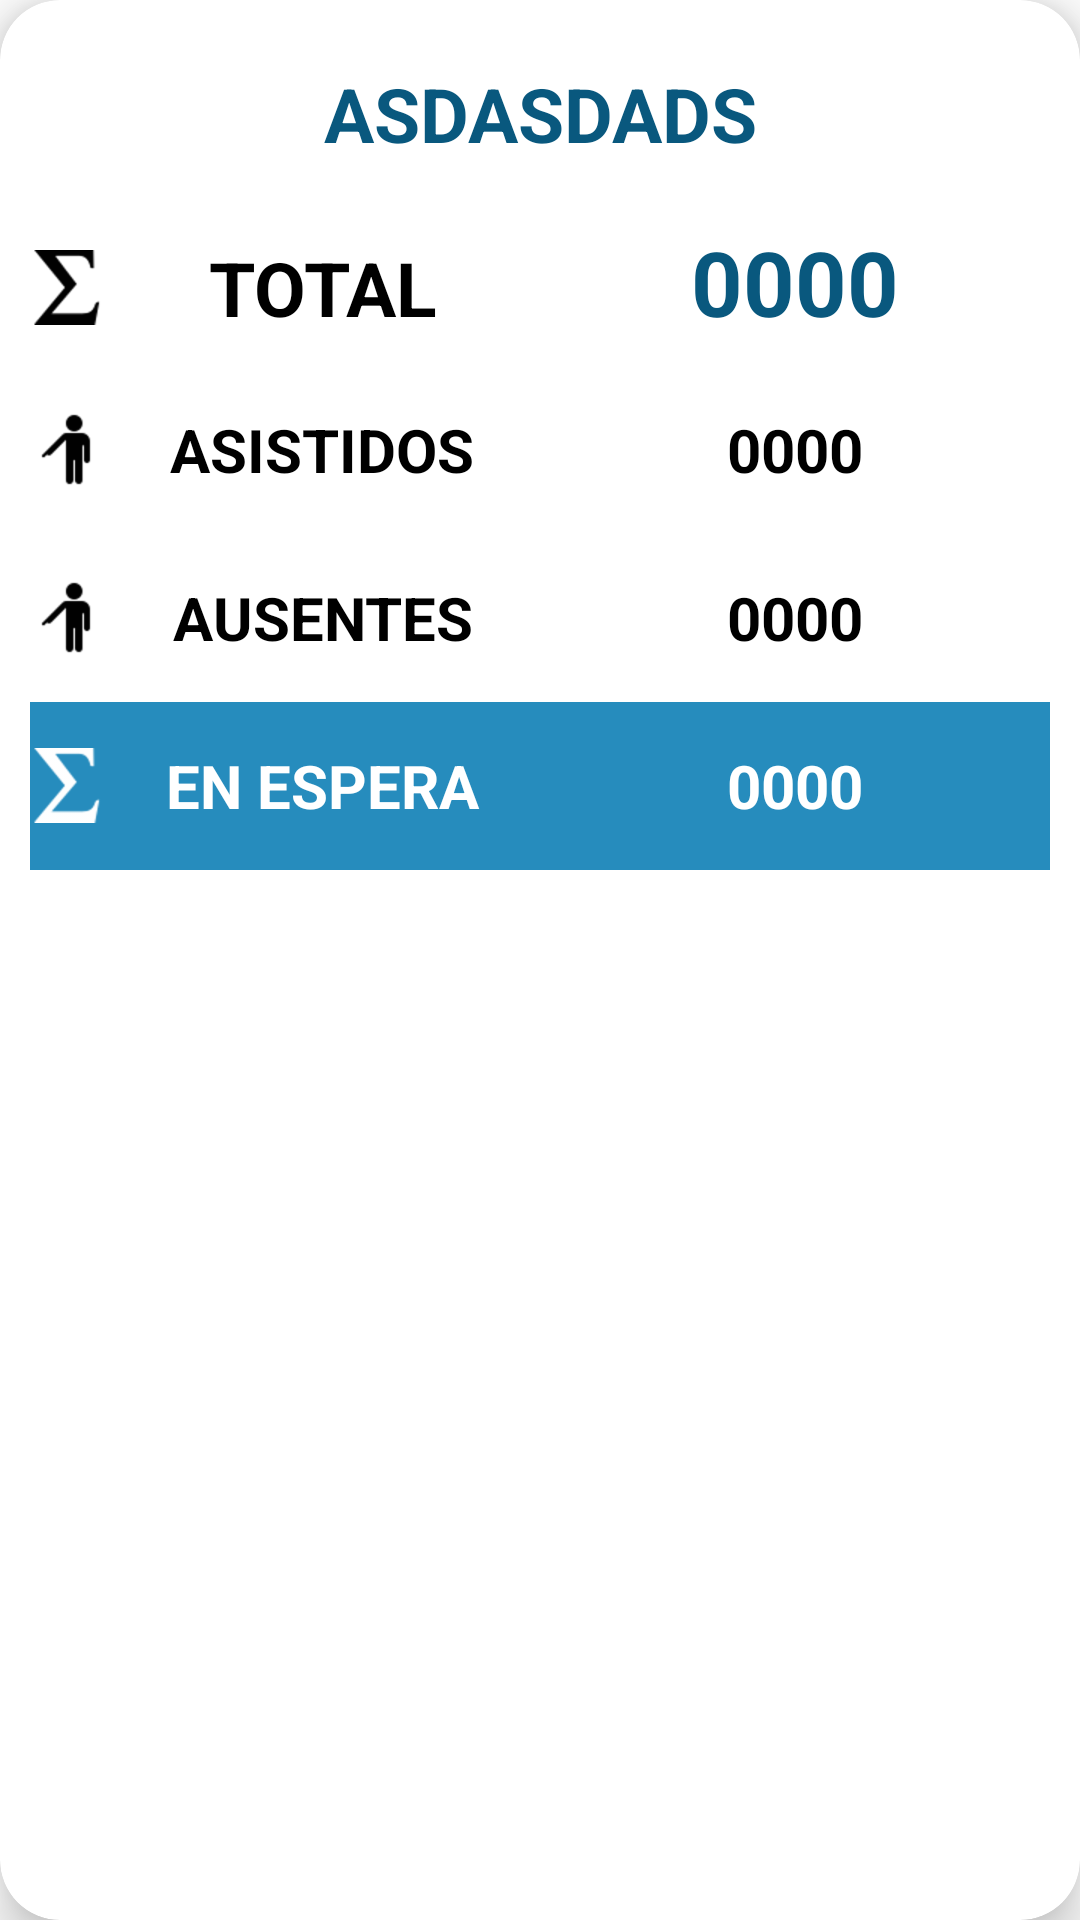

Write the Android layout XML for this screen, with the resource values it uses.
<!-- AndroidManifest.xml: application theme AppTheme -->
<!-- res/layout/view_datos_report_general.xml -->
<?xml version="1.0" encoding="utf-8"?>
<androidx.cardview.widget.CardView
    android:layout_margin="15dp"
    app:cardElevation="10dp"
    app:cardCornerRadius="20dp"
    xmlns:android="http://schemas.android.com/apk/res/android"
    android:layout_width="match_parent"
    android:layout_height="wrap_content"
    xmlns:app="http://schemas.android.com/apk/res-auto">
    <androidx.appcompat.widget.LinearLayoutCompat
        android:layout_margin="10dp"
        android:orientation="vertical"
        android:layout_width="match_parent"
        android:layout_height="match_parent">
        <TextView
            android:textColor="@color/colorPrimaryDark"
            android:text="ASDASDADS"
            android:textSize="@dimen/textsize_actividad_ReportG"
            android:gravity="center"
            android:textStyle="bold|normal"
            android:id="@+id/textview_actividad_report_G"
            android:layout_width="match_parent"
            android:layout_height="?actionBarSize">
        </TextView>
        <LinearLayout
            android:weightSum="1"
            android:orientation="horizontal"
            android:layout_width="match_parent"
            android:layout_height="wrap_content">
            <TextView
                android:textColor="@color/colorPrimaryText"
                android:textSize="@dimen/textsize_25sp_report_G"
                android:textStyle="bold"
                android:gravity="center"
                android:text="TOTAL"
                android:drawableStart="@drawable/total_citas"
                android:layout_weight="0.5"
                android:layout_width="match_parent"
                android:layout_height="?actionBarSize">
            </TextView>
            <TextView
                android:id="@+id/text_view_sumTotal_reportg"
                android:textStyle="bold"
                android:textColor="@color/colorPrimaryDark"
                android:gravity="center"
                android:text="0000"
                android:textSize="@dimen/textsize_30sp_report_G"
                android:layout_weight="0.5"
                android:layout_width="match_parent"
                android:layout_height="?actionBarSize">
            </TextView>
        </LinearLayout>
        <LinearLayout
            android:weightSum="1"
            android:orientation="horizontal"
            android:layout_width="match_parent"
            android:layout_height="wrap_content">
            <TextView
                android:textColor="@color/colorPrimaryText"
                android:textSize="@dimen/textsize_20sp_report_G"
                android:textStyle="bold"
                android:gravity="center"
                android:text="ASISTIDOS"
                android:drawableStart="@drawable/asistido_"
                android:layout_weight="0.5"
                android:layout_width="match_parent"
                android:layout_height="?actionBarSize">
            </TextView>
            <TextView
                android:id="@+id/textview_asistido_reporte_G"
                android:textStyle="bold"
                android:textColor="@color/colorPrimaryText"
                android:gravity="center"
                android:text="0000"
                android:textSize="@dimen/textsize_20sp_report_G"
                android:layout_weight="0.5"
                android:layout_width="match_parent"
                android:layout_height="?actionBarSize">
            </TextView>
        </LinearLayout>
        <LinearLayout
            android:weightSum="1"
            android:orientation="horizontal"
            android:layout_width="match_parent"
            android:layout_height="wrap_content">
            <TextView
                android:textColor="@color/colorPrimaryText"
                android:textSize="@dimen/textsize_20sp_report_G"
                android:textStyle="bold"
                android:gravity="center"
                android:text="AUSENTES"
                android:drawableStart="@drawable/asistido_"
                android:layout_weight="0.5"
                android:layout_width="match_parent"
                android:layout_height="?actionBarSize">
            </TextView>
            <TextView
                android:id="@+id/textview_ausentes_report_G"
                android:textStyle="bold"
                android:textColor="@color/colorPrimaryText"
                android:gravity="center"
                android:text="0000"
                android:textSize="@dimen/textsize_20sp_report_G"
                android:layout_weight="0.5"
                android:layout_width="match_parent"
                android:layout_height="?actionBarSize">
            </TextView>
        </LinearLayout>
        <LinearLayout
            android:weightSum="1"
            android:orientation="horizontal"
            android:layout_width="match_parent"
            android:layout_height="wrap_content">
            <TextView
                android:drawableTint="@color/colorSecondaryText"
                android:background="@color/colorPrimaryLight"
                android:textColor="@color/colorSecondaryText"
                android:textSize="@dimen/textsize_20sp_report_G"
                android:textStyle="bold"
                android:gravity="center"
                android:text="EN ESPERA"
                android:drawableStart="@drawable/total_citas"
                android:layout_weight="0.5"
                android:layout_width="match_parent"
                android:layout_height="?actionBarSize">
            </TextView>
            <TextView
                android:id="@+id/textview_pendientes_"
                android:background="@color/colorPrimaryLight"
                android:textStyle="bold"
                android:textColor="@color/colorSecondaryText"
                android:gravity="center"
                android:text="0000"
                android:textSize="@dimen/textsize_20sp_report_G"
                android:layout_weight="0.5"
                android:layout_width="match_parent"
                android:layout_height="?actionBarSize">
            </TextView>
        </LinearLayout>
    </androidx.appcompat.widget.LinearLayoutCompat>
</androidx.cardview.widget.CardView>
<!-- resources referenced by this layout -->
<resources>
  <color name="colorPrimaryDark">#09587E</color>
  <color name="colorPrimaryLight">#268CBD</color>
  <color name="colorPrimaryText">#000000</color>
  <color name="colorSecondaryText">#FFFFFF</color>
  <dimen name="textsize_20sp_report_G">20sp</dimen>
  <dimen name="textsize_25sp_report_G">25sp</dimen>
  <dimen name="textsize_30sp_report_G">30sp</dimen>
  <dimen name="textsize_actividad_ReportG">25sp</dimen>
  <!-- drawable asistido_: png bitmap (drawable-hdpi, 643 bytes) -->
  <!-- drawable total_citas: png bitmap (drawable-hdpi, 812 bytes) -->
  <style name="AppTheme" parent="Theme.MaterialComponents.Light.NoActionBar">
          
          <item name="colorPrimary">@color/colorPrimary</item>
          <item name="colorPrimaryDark">@color/colorPrimaryDark</item>
          <item name="colorAccent">@color/colorAccent</item>
      </style>
  <color name="colorPrimary">#6200EE</color>
  <color name="colorAccent">#5909587E</color>
</resources>
